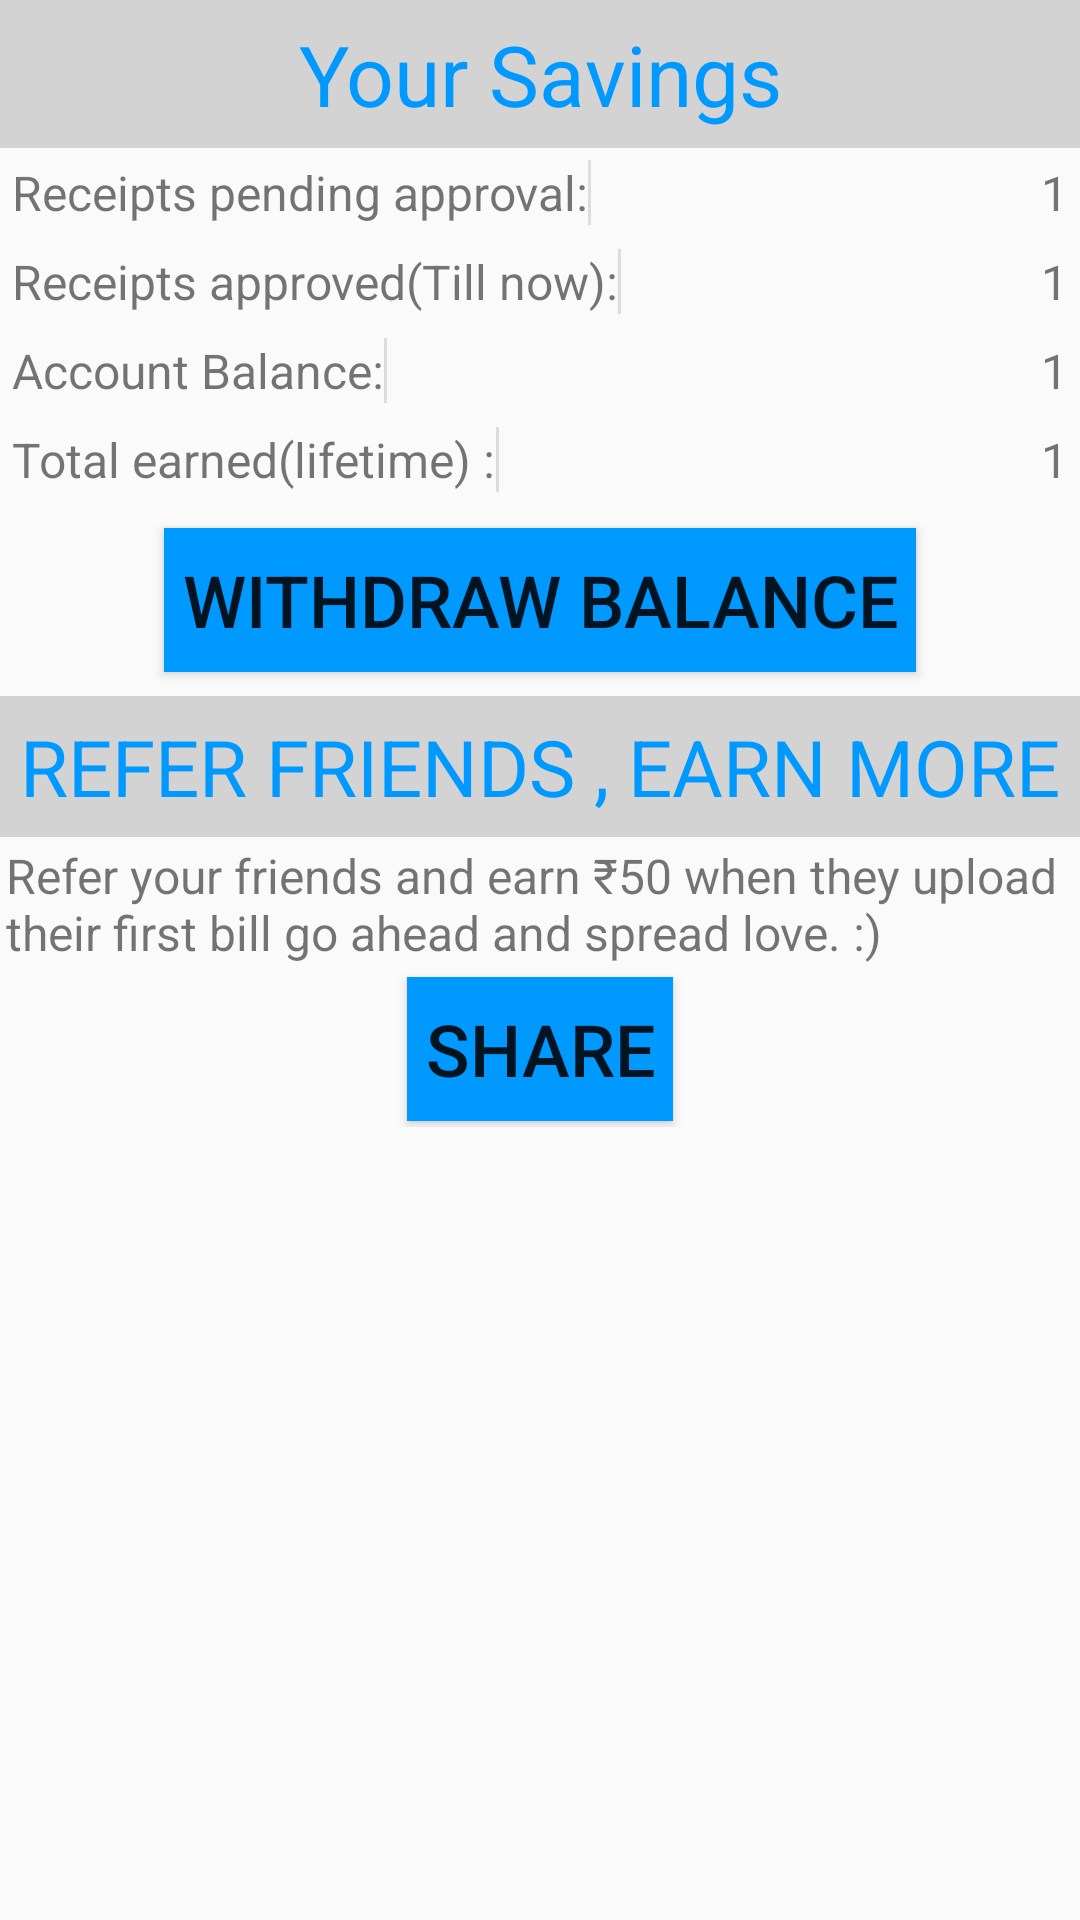

Layout XML and referenced resources for this Android screen:
<!-- AndroidManifest.xml: application theme AppTheme -->
<!-- res/layout/tab_3.xml -->
<?xml version="1.0" encoding="utf-8"?>
<LinearLayout xmlns:android="http://schemas.android.com/apk/res/android"
    android:layout_width="match_parent"
    android:layout_height="match_parent"
    android:orientation="vertical">
    <LinearLayout
        android:layout_width="match_parent"
        android:layout_height="wrap_content"
        android:orientation="vertical">
    <TextView
        android:layout_width="match_parent"
        android:layout_height="wrap_content"
        android:text="Your Savings"
        android:textColor="#0099ff"
        android:gravity="center"
        android:background="#d3d3d3"
        android:textSize="28dp"
        android:padding="6dp"/>
        <LinearLayout
            android:layout_width="match_parent"
            android:layout_height="match_parent"
            android:divider="?android:dividerHorizontal"
            android:showDividers="middle"
            android:orientation="horizontal"
            android:padding="4dp">

            <TextView

                android:layout_height="wrap_content"
                android:layout_width="wrap_content"
                android:textSize="16sp"
                android:text="Receipts pending approval:"
                />

            <TextView

                android:layout_height="wrap_content"
                android:layout_width="match_parent"
                android:text="1"
                android:textSize="16sp"
                android:gravity="right"/>


        </LinearLayout>
        <LinearLayout
            android:layout_width="match_parent"
            android:layout_height="match_parent"
            android:divider="?android:dividerHorizontal"
            android:showDividers="middle"
            android:orientation="horizontal"
            android:padding="4dp">

            <TextView

                android:layout_height="wrap_content"
                android:layout_width="wrap_content"
                android:textSize="16sp"
                android:text="Receipts approved(Till now):"
                />

            <TextView

                android:layout_height="wrap_content"
                android:layout_width="match_parent"
                android:text="1"
                android:textSize="16sp"
                android:gravity="right"/>


        </LinearLayout>
        <LinearLayout
            android:layout_width="match_parent"
            android:layout_height="match_parent"
            android:divider="?android:dividerHorizontal"
            android:showDividers="middle"
            android:orientation="horizontal"
            android:padding="4dp">

            <TextView

                android:layout_height="wrap_content"
                android:layout_width="wrap_content"
                android:textSize="16sp"
                android:text="Account Balance:"
                />

            <TextView

                android:layout_height="wrap_content"
                android:layout_width="match_parent"
                android:text="1"
                android:textSize="16sp"
                android:gravity="right"/>


        </LinearLayout>
        <LinearLayout
            android:layout_width="match_parent"
            android:layout_height="match_parent"
            android:divider="?android:dividerHorizontal"
            android:showDividers="middle"
            android:orientation="horizontal"
            android:padding="4dp">

            <TextView

                android:layout_height="wrap_content"
                android:layout_width="wrap_content"
                android:textSize="16sp"
                android:text="Total earned(lifetime) :"
                />

            <TextView

                android:layout_height="wrap_content"
                android:layout_width="match_parent"
                android:text="1"
                android:textSize="16sp"
                android:gravity="right"/>


        </LinearLayout>
        <Button
            android:layout_width="wrap_content"
            android:layout_height="wrap_content"
            android:text=" WITHDRAW BALANCE "
            android:layout_margin="8dp"
            android:gravity="center"
            android:textSize="24dp"
            android:layout_gravity="center"
            android:background="#0099ff"
            />
    </LinearLayout>
    <LinearLayout
        android:layout_width="match_parent"
        android:layout_height="wrap_content"
        android:orientation="vertical">
        <TextView
            android:layout_width="match_parent"
            android:layout_height="wrap_content"
            android:text="REFER FRIENDS , EARN MORE"
            android:gravity="center"
            android:textColor="#0099ff"
            android:background="#d3d3d3"
            android:textSize="26dp"
            android:padding="6dp"/>

        <LinearLayout
            android:layout_width="match_parent"
            android:layout_height="match_parent"
            android:divider="?android:dividerHorizontal"
            android:showDividers="middle"
            android:orientation="horizontal"
            android:padding="2dp">

            <TextView

                android:layout_height="wrap_content"
                android:layout_width="wrap_content"
                android:textSize="16sp"
                android:text="Refer your friends and earn ₹50 when they upload their first bill go ahead and spread love. :) "
                />




        </LinearLayout>
        <Button
            android:layout_width="wrap_content"
            android:layout_height="wrap_content"
            android:text=" SHARE "
            android:layout_margin="2dp"
            android:gravity="center"
            android:textSize="24dp"
            android:layout_gravity="center"
            android:background="#0099ff"
            />
    </LinearLayout>

</LinearLayout>
<!-- resources referenced by this layout -->
<resources>
  <style name="AppTheme" parent="Theme.AppCompat.Light.NoActionBar">
          
          <item name="colorPrimary">@color/colorPrimary</item>
          <item name="colorPrimaryDark">@color/colorPrimaryDark</item>
          <item name="colorAccent">@color/colorAccent</item>
      </style>
  <color name="colorPrimary">#3F51B5</color>
  <color name="colorPrimaryDark">#303F9F</color>
  <color name="colorAccent">#ff9040</color>
</resources>
